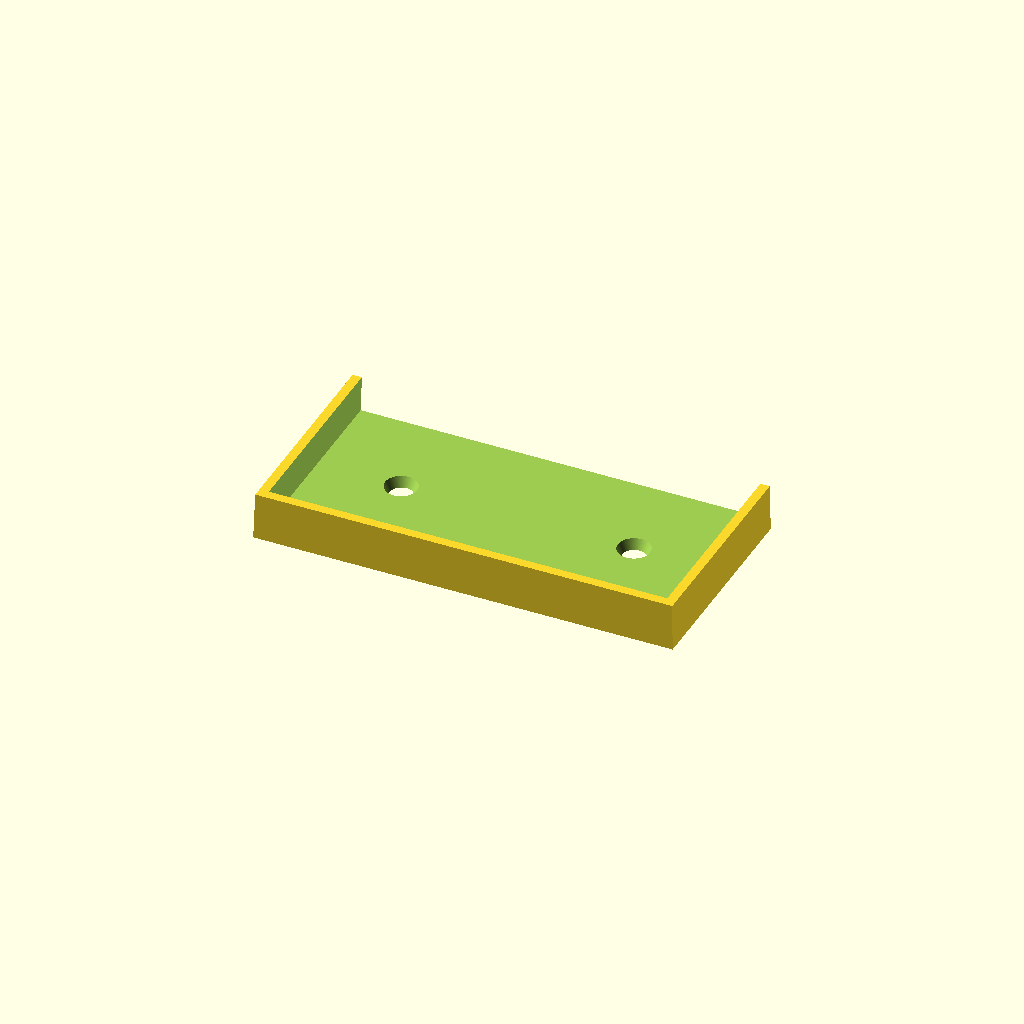
Cell 1: the model at its default parameters.
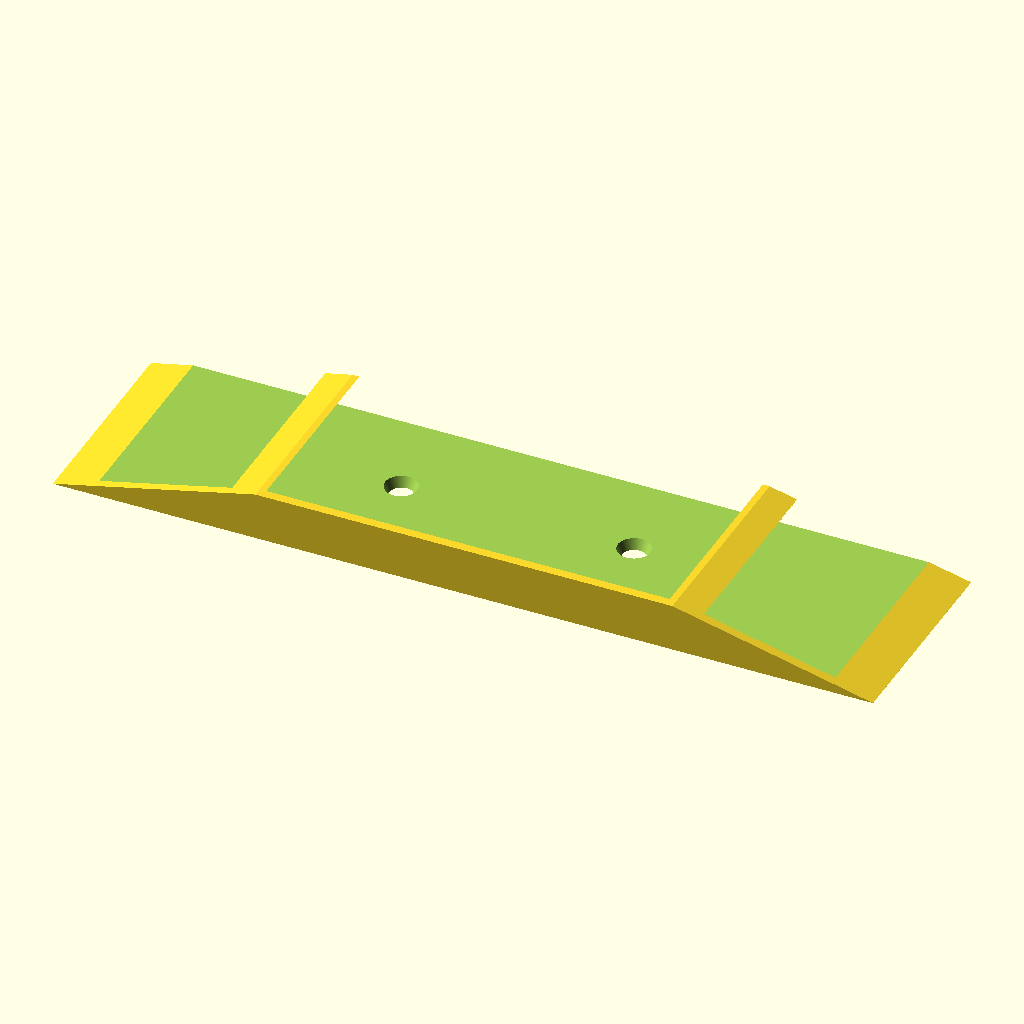
Cell 2: switchWidth = 172.14 (everything else at default).
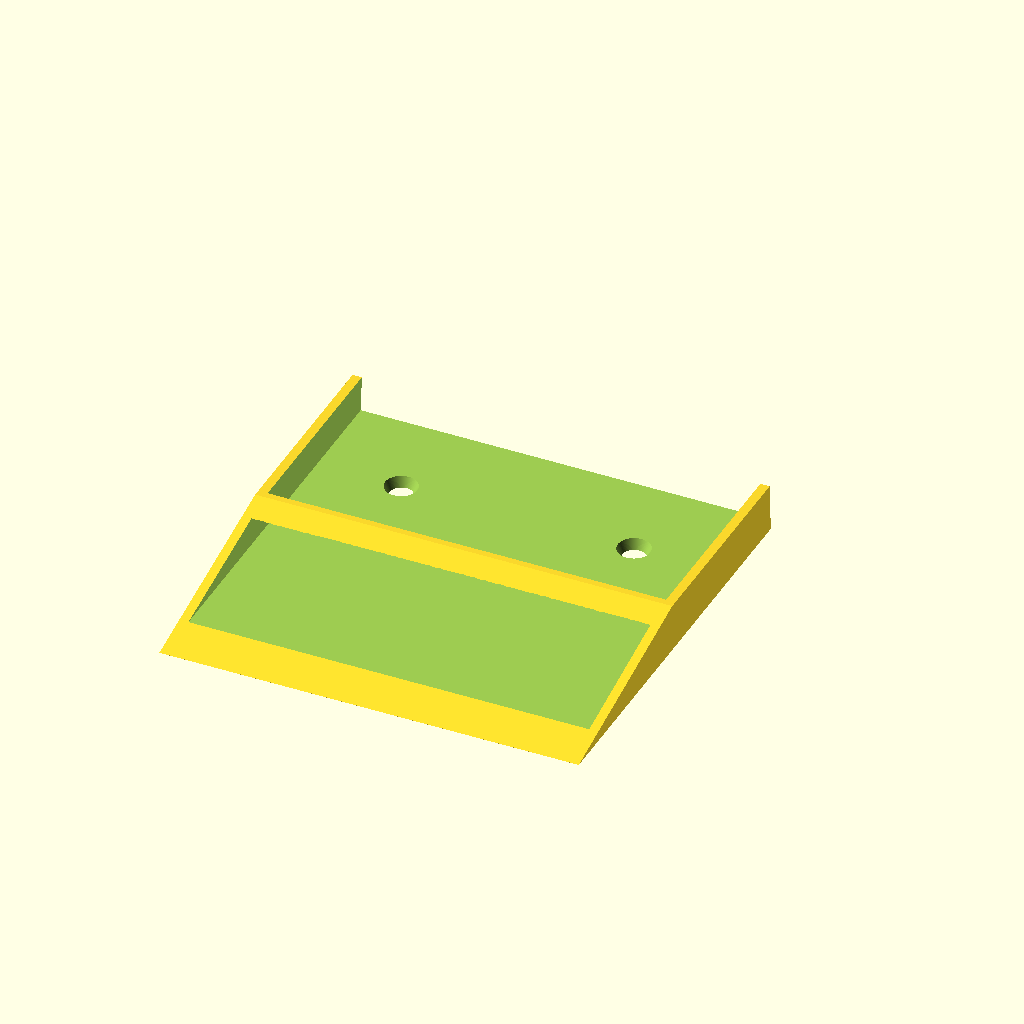
Cell 3: switchHeight = 172.9 (everything else at default).
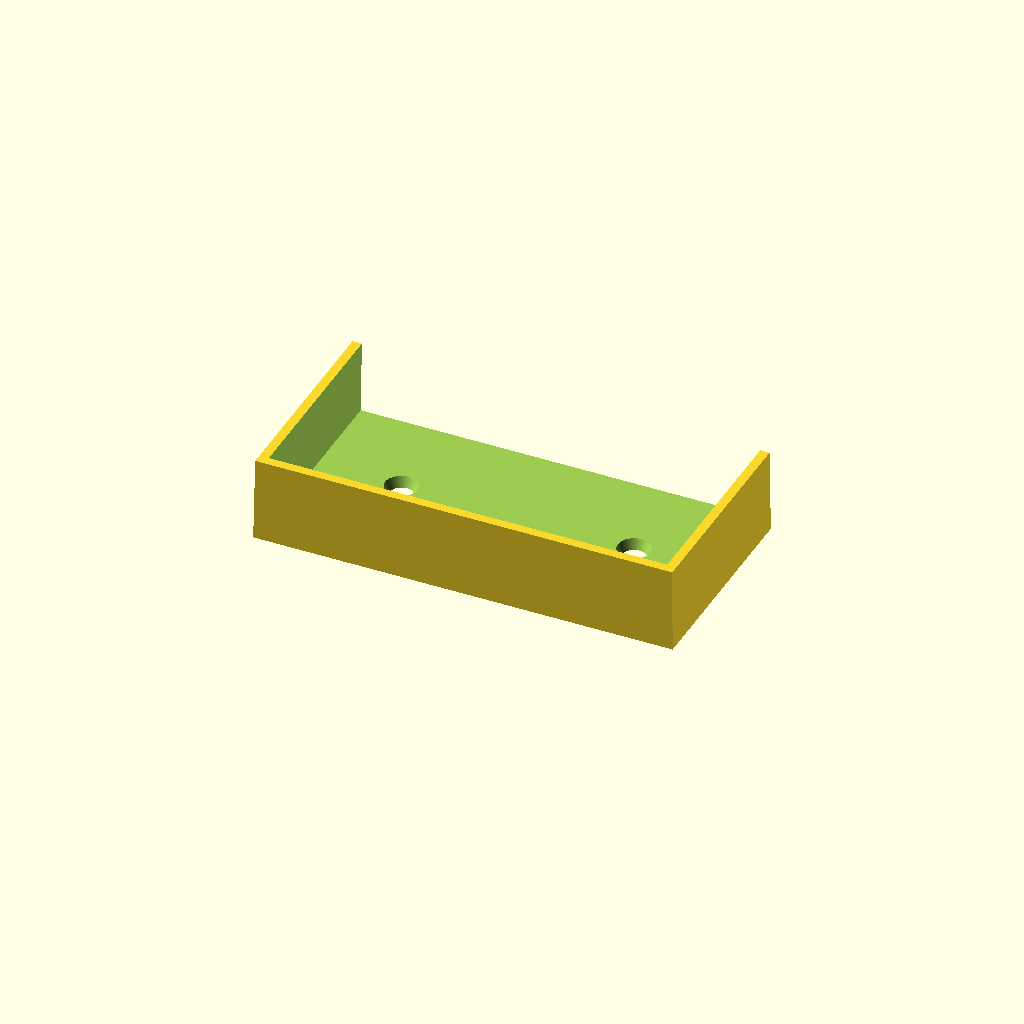
Cell 4: switchThickness = 16 (everything else at default).
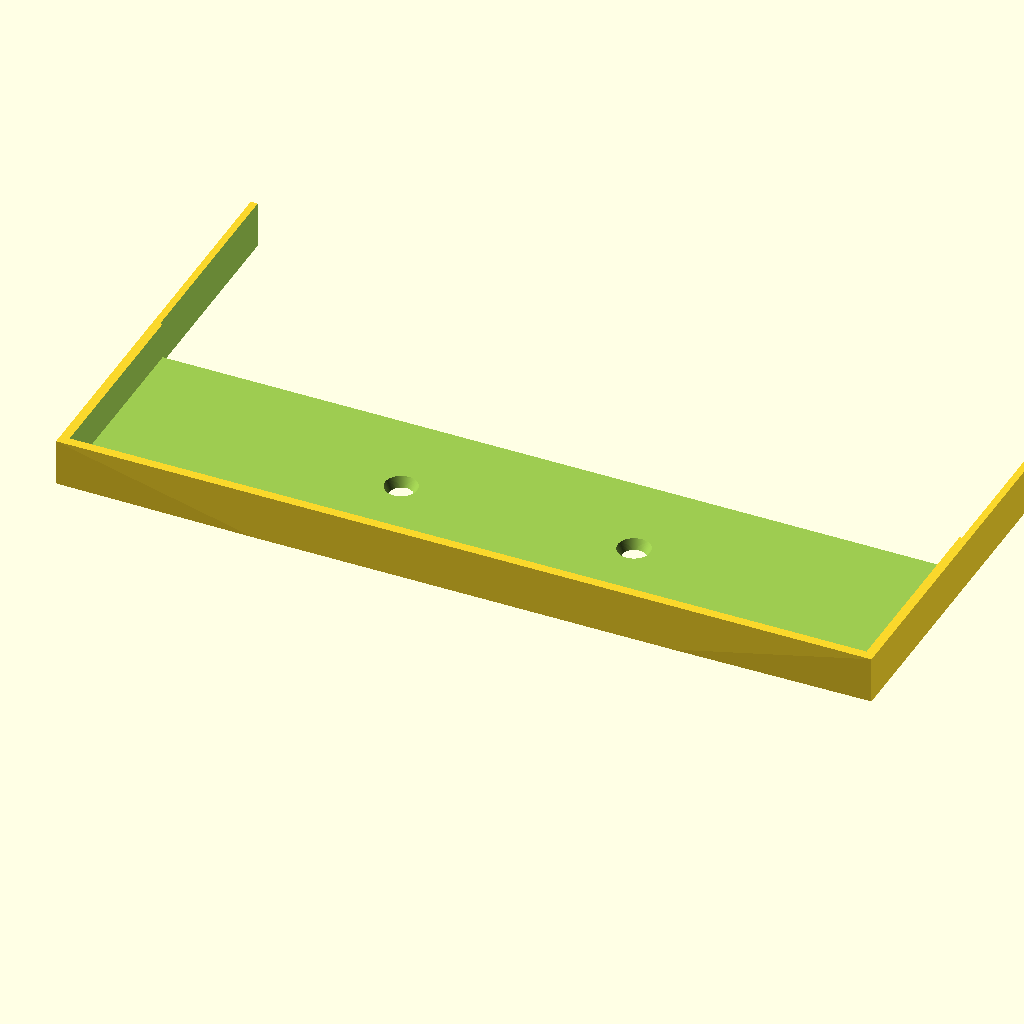
Cell 5: switchFrontWidth = 171.12 (everything else at default).
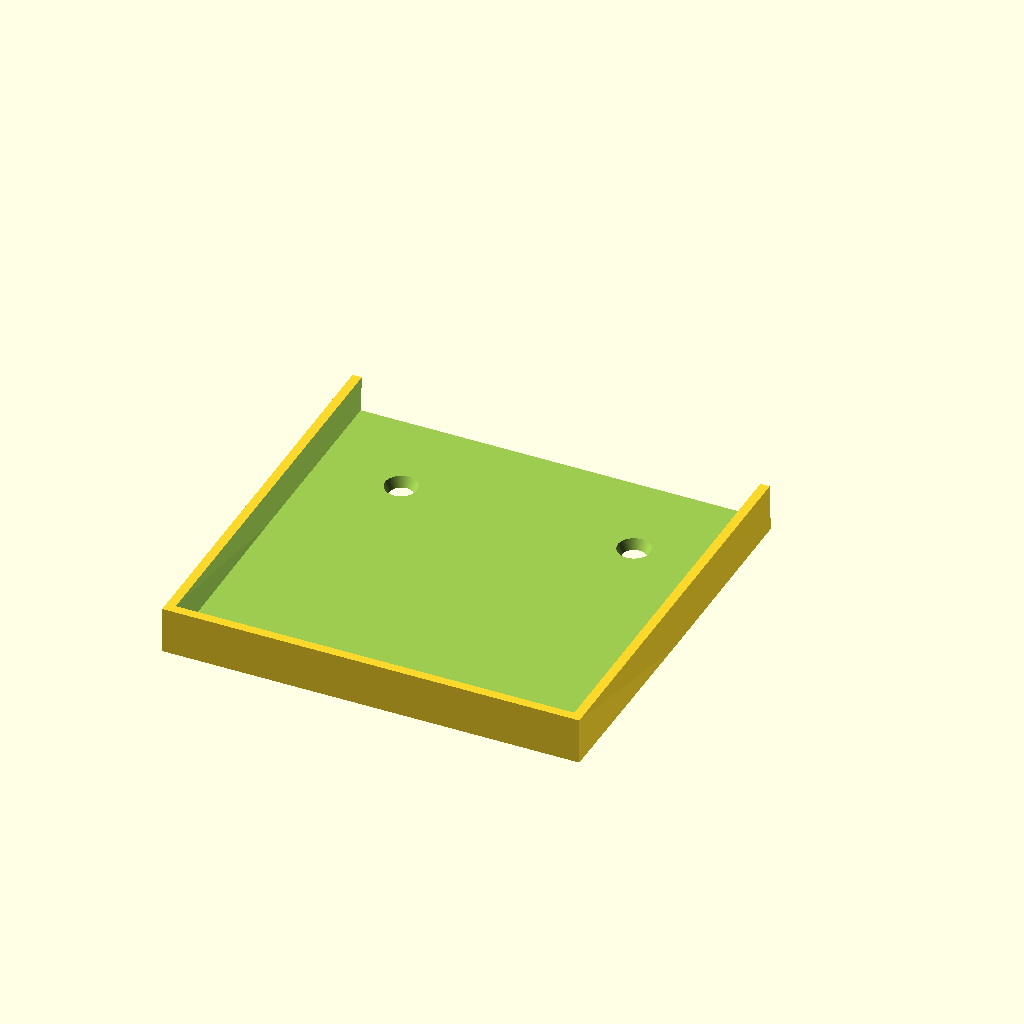
Cell 6 — switchFrontHeight set to 171.36, the other parameters unchanged.
All cells are drawn from one camera (rotation 55°, 0°, 25°, orthographic, colour scheme Cornfield), so only the parameter changes between them.
The OpenSCAD source (inputs/thingiverse/files/thing-3060038/files/SwitchBracket.scad):
// Matthew Sparks
// 2018-08-14
//
// units in 1mm
// Bracket with screw hole for mounting Xiaomi Aquara dual switch

switchWidth = 86.07; // measured at widest point
//sensorHeight = 9.8;
switchHeight = 86.45; // measured at widest point
switchThickness = 8;

switchFrontWidth = 85.56;
switchFrontHeight = 85.68;

widthTolerance = 0.5;
heightTolerance = 0.5;

bracketThickness = 4;
rearThickness = 2;

frontHoleSize = 30;

holeWidth = 8;
holeRoundness = 5;

//fastenerType = "NONE";
fastenerType = "SCREW";
//fastenerType = "NAIL";

screwDistance = 50;
screwOffset =-20;
screwAngle = 90;
nailHeadSize = 7.5;
shaftSize = 5;

$fn = 100;

difference(){
    
    // frame
    hull(){
        translate([0,0,(switchThickness+rearThickness)/2]){
            cube([switchFrontWidth+bracketThickness,switchFrontHeight+bracketThickness,switchThickness+rearThickness],true);
        }
        translate([0,0,(0.01)/2]){
            cube([switchWidth+bracketThickness,switchHeight+bracketThickness,0.01],true);
        }
    }
    
    // cutout of switch
    translate([0,0,rearThickness+0.1]){
        hull(){
            translate([0,0,((switchThickness)/2)]){
                cube([switchFrontWidth,switchFrontHeight,switchThickness],true);
            }
            translate([0,0,(0.01)/2]){
                cube([switchWidth,switchHeight,0.01],true);
            }
        }
    }
    
    // cut off top
    translate([0,0,rearThickness+0.1]){
        translate([0,switchHeight,((switchThickness)/2)]){
            cube([switchWidth*2,switchHeight*2,switchThickness*2],true);
        }
    }
    
    translate([screwDistance/2,screwOffset,0]){
        if(fastenerType=="SCREW") {
            // screw hole
            union(){
                //main hole
                translate([0,0,-0.1]){
                    cylinder(rearThickness+0.2,d=shaftSize,false);
                }
                //countersink
                cylinder(rearThickness+0.2,d1=shaftSize,d2=shaftSize+(rearThickness*tan(screwAngle/2)),false);        
            }
        }
        else if(fastenerType=="NAIL"){        
            union(){
                //main hole
                translate([0,0,-0.1]){
                    cylinder(rearThickness+0.2,d=shaftSize,false);
                }
                //countersink
                translate([0,0,rearThickness/2]){
                    cylinder(rearThickness/2+0.2,d=nailHeadSize,false);
                }
            }
        }
    }
    translate([-screwDistance/2,screwOffset,0]){
        if(fastenerType=="SCREW") {
            // screw hole
            union(){
                //main hole
                translate([0,0,-0.1]){
                    cylinder(rearThickness+0.2,d=shaftSize,false);
                }
                //countersink
                cylinder(rearThickness+0.2,d1=shaftSize,d2=shaftSize+(rearThickness*tan(screwAngle/2)),false);        
            }
        }
        else if(fastenerType=="NAIL"){        
            union(){
                //main hole
                translate([0,0,-0.1]){
                    cylinder(rearThickness+0.2,d=shaftSize,false);
                }
                //countersink
                translate([0,0,rearThickness/2]){
                    cylinder(rearThickness/2+0.2,d=nailHeadSize,false);
                }
            }
        }
    }
    
    
}

    
Customizer parameters (derived from the source; name, type, default, range or options):
switchWidth: number, default 86.07
switchHeight: number, default 86.45
switchThickness: number, default 8
switchFrontWidth: number, default 85.56
switchFrontHeight: number, default 85.68
widthTolerance: number, default 0.5
heightTolerance: number, default 0.5
bracketThickness: number, default 4
rearThickness: number, default 2
frontHoleSize: number, default 30
holeWidth: number, default 8
holeRoundness: number, default 5
fastenerType: string, default "SCREW"
screwDistance: number, default 50
screwOffset: number, default -20
screwAngle: number, default 90
nailHeadSize: number, default 7.5
shaftSize: number, default 5
